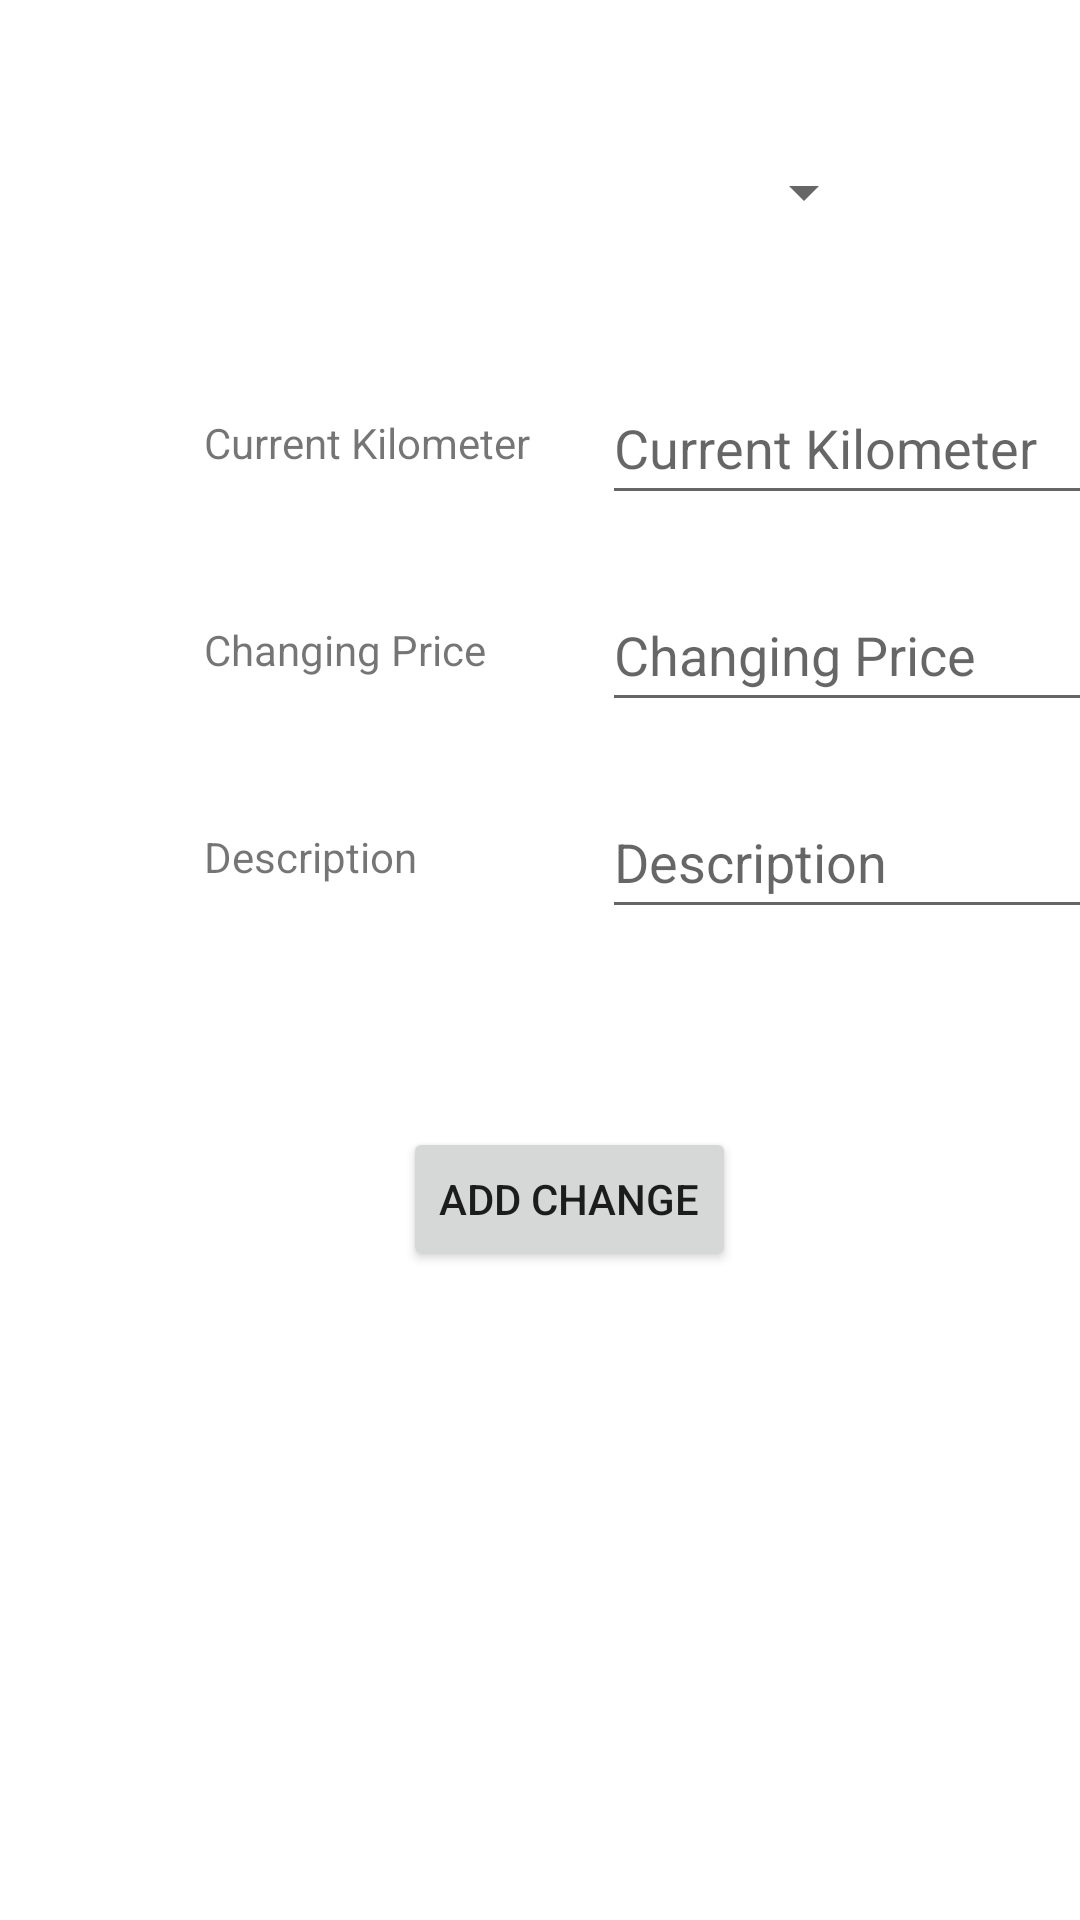

This screen was rendered from an Android layout file. Write that file and the resources it references.
<!-- AndroidManifest.xml: application theme Theme.CarConsumable -->
<!-- res/layout/add_changes.xml -->
<?xml version="1.0" encoding="utf-8"?>
<androidx.constraintlayout.widget.ConstraintLayout xmlns:android="http://schemas.android.com/apk/res/android"
    xmlns:app="http://schemas.android.com/apk/res-auto"
    xmlns:tools="http://schemas.android.com/tools"
    android:layout_width="match_parent"
    android:layout_height="match_parent"
    tools:context=".AddConsumable">

    <androidx.constraintlayout.widget.Guideline
        android:id="@+id/guideline7"
        android:layout_width="wrap_content"
        android:layout_height="wrap_content"
        android:orientation="horizontal"
        app:layout_constraintGuide_percent="0.05" />

    <androidx.constraintlayout.widget.Guideline
        android:id="@+id/guideline8"
        android:layout_width="wrap_content"
        android:layout_height="wrap_content"
        android:orientation="vertical"
        app:layout_constraintGuide_percent="0.1" />

    <androidx.constraintlayout.widget.Guideline
        android:id="@+id/guideline9"
        android:layout_width="wrap_content"
        android:layout_height="wrap_content"
        android:orientation="vertical"
        app:layout_constraintGuide_percent="0.9" />

    <TextView
        android:id="@+id/textView3"
        android:layout_width="wrap_content"
        android:layout_height="wrap_content"
        android:layout_marginStart="32dp"
        android:layout_marginTop="50dp"
        android:text="@string/current_kilometer"
        app:layout_constraintStart_toStartOf="@+id/guideline8"
        app:layout_constraintTop_toBottomOf="@+id/consumableSpinner" />

    <EditText
        android:id="@+id/carCurrentKilometer"
        android:layout_width="wrap_content"
        android:layout_height="wrap_content"
        android:layout_marginStart="24dp"
        android:ems="10"
        android:hint="@string/current_kilometer"
        android:inputType="textPersonName"
        android:minHeight="48dp"
        app:layout_constraintBottom_toBottomOf="@+id/textView3"
        app:layout_constraintStart_toEndOf="@+id/textView3"
        app:layout_constraintTop_toTopOf="@+id/textView3" />

    <androidx.appcompat.widget.AppCompatButton
        android:id="@+id/btnAddChange"
        android:layout_width="wrap_content"
        android:layout_height="wrap_content"
        android:layout_marginTop="204dp"
        android:text="@string/add_change"
        app:layout_constraintEnd_toStartOf="@+id/guideline9"
        app:layout_constraintHorizontal_bias="0.555"
        app:layout_constraintStart_toStartOf="@+id/guideline8"
        app:layout_constraintTop_toBottomOf="@+id/carCurrentKilometer" />

    <Spinner
        android:id="@+id/consumableSpinner"
        android:layout_width="0dp"
        android:layout_height="wrap_content"
        android:layout_marginStart="32dp"
        android:layout_marginTop="8dp"
        android:layout_marginEnd="32dp"
        android:contentDescription="@string/consumable_name"
        android:minHeight="48dp"
        app:layout_constraintEnd_toStartOf="@+id/guideline9"
        app:layout_constraintStart_toStartOf="@+id/guideline8"
        app:layout_constraintTop_toTopOf="@+id/guideline7" />

    <TextView
        android:id="@+id/textView4"
        android:layout_width="wrap_content"
        android:layout_height="wrap_content"
        android:layout_marginTop="50dp"
        android:text="@string/changing_price"
        app:layout_constraintStart_toStartOf="@+id/textView3"
        app:layout_constraintTop_toBottomOf="@+id/textView3" />

    <TextView
        android:id="@+id/textView5"
        android:layout_width="wrap_content"
        android:layout_height="wrap_content"
        android:layout_marginTop="50dp"
        android:text="@string/description"
        app:layout_constraintStart_toStartOf="@+id/textView3"
        app:layout_constraintTop_toBottomOf="@+id/textView4" />

    <EditText
        android:id="@+id/editDescription"
        android:layout_width="wrap_content"
        android:layout_height="wrap_content"
        android:ems="10"
        android:hint="@string/description"
        android:inputType="textPersonName"
        android:minHeight="48dp"
        app:layout_constraintBottom_toBottomOf="@+id/textView5"
        app:layout_constraintEnd_toEndOf="@+id/carCurrentKilometer"
        app:layout_constraintTop_toTopOf="@+id/textView5" />

    <EditText
        android:id="@+id/editChangingPrice"
        android:layout_width="wrap_content"
        android:layout_height="wrap_content"
        android:ems="10"
        android:hint="@string/changing_price"
        android:inputType="textPersonName"
        android:minHeight="48dp"
        app:layout_constraintBottom_toBottomOf="@+id/textView4"
        app:layout_constraintEnd_toEndOf="@+id/carCurrentKilometer"
        app:layout_constraintTop_toTopOf="@+id/textView4" />
</androidx.constraintlayout.widget.ConstraintLayout>
<!-- resources referenced by this layout -->
<resources>
  <string name="add_change">Add Change</string>
  <string name="changing_price">Changing Price</string>
  <string name="consumable_name">Consumable Name</string>
  <string name="current_kilometer">Current Kilometer</string>
  <string name="description">Description</string>
  <style name="Theme.CarConsumable" parent="Theme.MaterialComponents.DayNight.DarkActionBar">
          
          <item name="colorPrimary">@color/purple_500</item>
          <item name="colorPrimaryVariant">@color/purple_700</item>
          <item name="colorOnPrimary">@color/white</item>
          
          <item name="colorSecondary">@color/teal_200</item>
          <item name="colorSecondaryVariant">@color/teal_700</item>
          <item name="colorOnSecondary">@color/black</item>
          
          <item name="android:statusBarColor" tools:targetApi="l">?attr/colorPrimaryVariant</item>
          
      </style>
  <!-- not gathered from this repository: default colours our renderer supplied (Android Studio template values) -->
  <color name="purple_500">#FF6200EE</color>
  <color name="purple_700">#FF3700B3</color>
  <color name="teal_200">#FF03DAC5</color>
  <color name="teal_700">#FF018786</color>
  <color name="black">#FF000000</color>
  <color name="white">#FFFFFFFF</color>
</resources>
